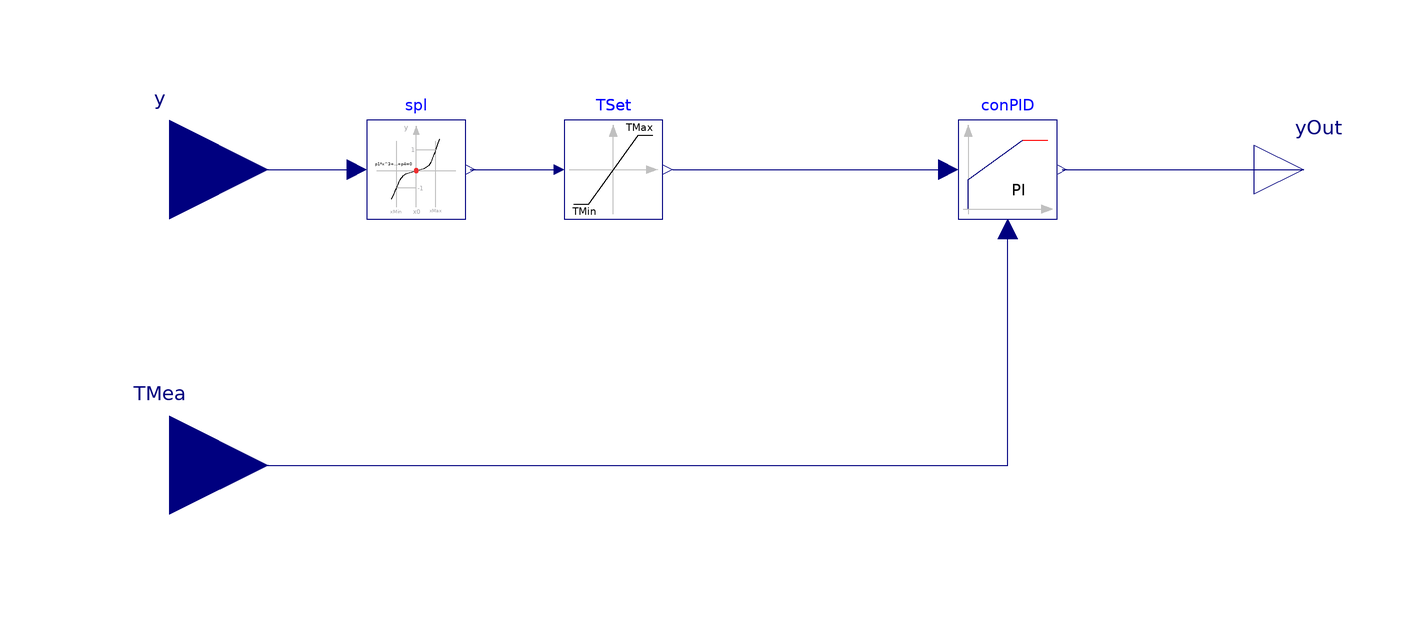

Above is the diagram view of the following Modelica model: its components placed by their Placement annotations and its connect equations drawn as lines.

model Pump "Pump control"
      extends Modelica.Blocks.Icons.Block;
      parameter Real TMin=273.15+15 "Minimimum desired threshold for independent variable";
      parameter Real TMax=273.15+25 "Maximum desired threshold for independent variable";
      parameter Real T0=273.15+20 "Nominal value for independent variable";
      parameter Real a(min=0,max=1) = 0.5 "First weighting factor";
      parameter Real b(min=0,max=1) = 1 - a "First weighting factor";
      Modelica.Blocks.Interfaces.RealOutput yOut "Speed setpoint for pump/fan"
        annotation (Placement(transformation(extent={{100,-10},{120,10}})));
      Utilities.Math.CubicHermiteInverse spl(
        final xMin=TMin,
        final xMax=TMax,
        final x0=T0)
        annotation (Placement(transformation(extent={{-80,-10},{-60,10}})));
      Buildings.Controls.OBC.CDL.Continuous.Limiter TSet(final uMax=TMax, final
          uMin=TMin)
        annotation (Placement(transformation(extent={{-40,-10},{-20,10}})));
      Modelica.Blocks.Interfaces.RealInput TMea "Measured temperature"
        annotation (Placement(transformation(extent={{-140,-80},{-100,-40}})));
      Modelica.Blocks.Interfaces.RealInput y "Control signal"
        annotation (Placement(transformation(extent={{-140,-20},{-100,20}})));
      Buildings.Controls.Continuous.LimPID conPID(k=0.1, Ti=60,
        yMin=1e-3)
        annotation (Placement(transformation(extent={{40,-10},{60,10}})));
    equation
      connect(spl.x, TSet.u)
        annotation (Line(points={{-59,0},{-42,0}}, color={0,0,127}));
      connect(y, spl.y)
        annotation (Line(points={{-120,0},{-82,0}}, color={0,0,127}));
      connect(TSet.y, conPID.u_s)
        annotation (Line(points={{-18,0},{38,0}}, color={0,0,127}));
      connect(TMea, conPID.u_m)
        annotation (Line(points={{-120,-60},{50,-60},{50,-12}}, color={0,0,127}));
      connect(conPID.y, yOut)
        annotation (Line(points={{61,0},{80,0},{80,0},{110,0}}, color={0,0,127}));
      annotation (Icon(coordinateSystem(preserveAspectRatio=false)), Diagram(
            coordinateSystem(preserveAspectRatio=false)));
    end Pump;